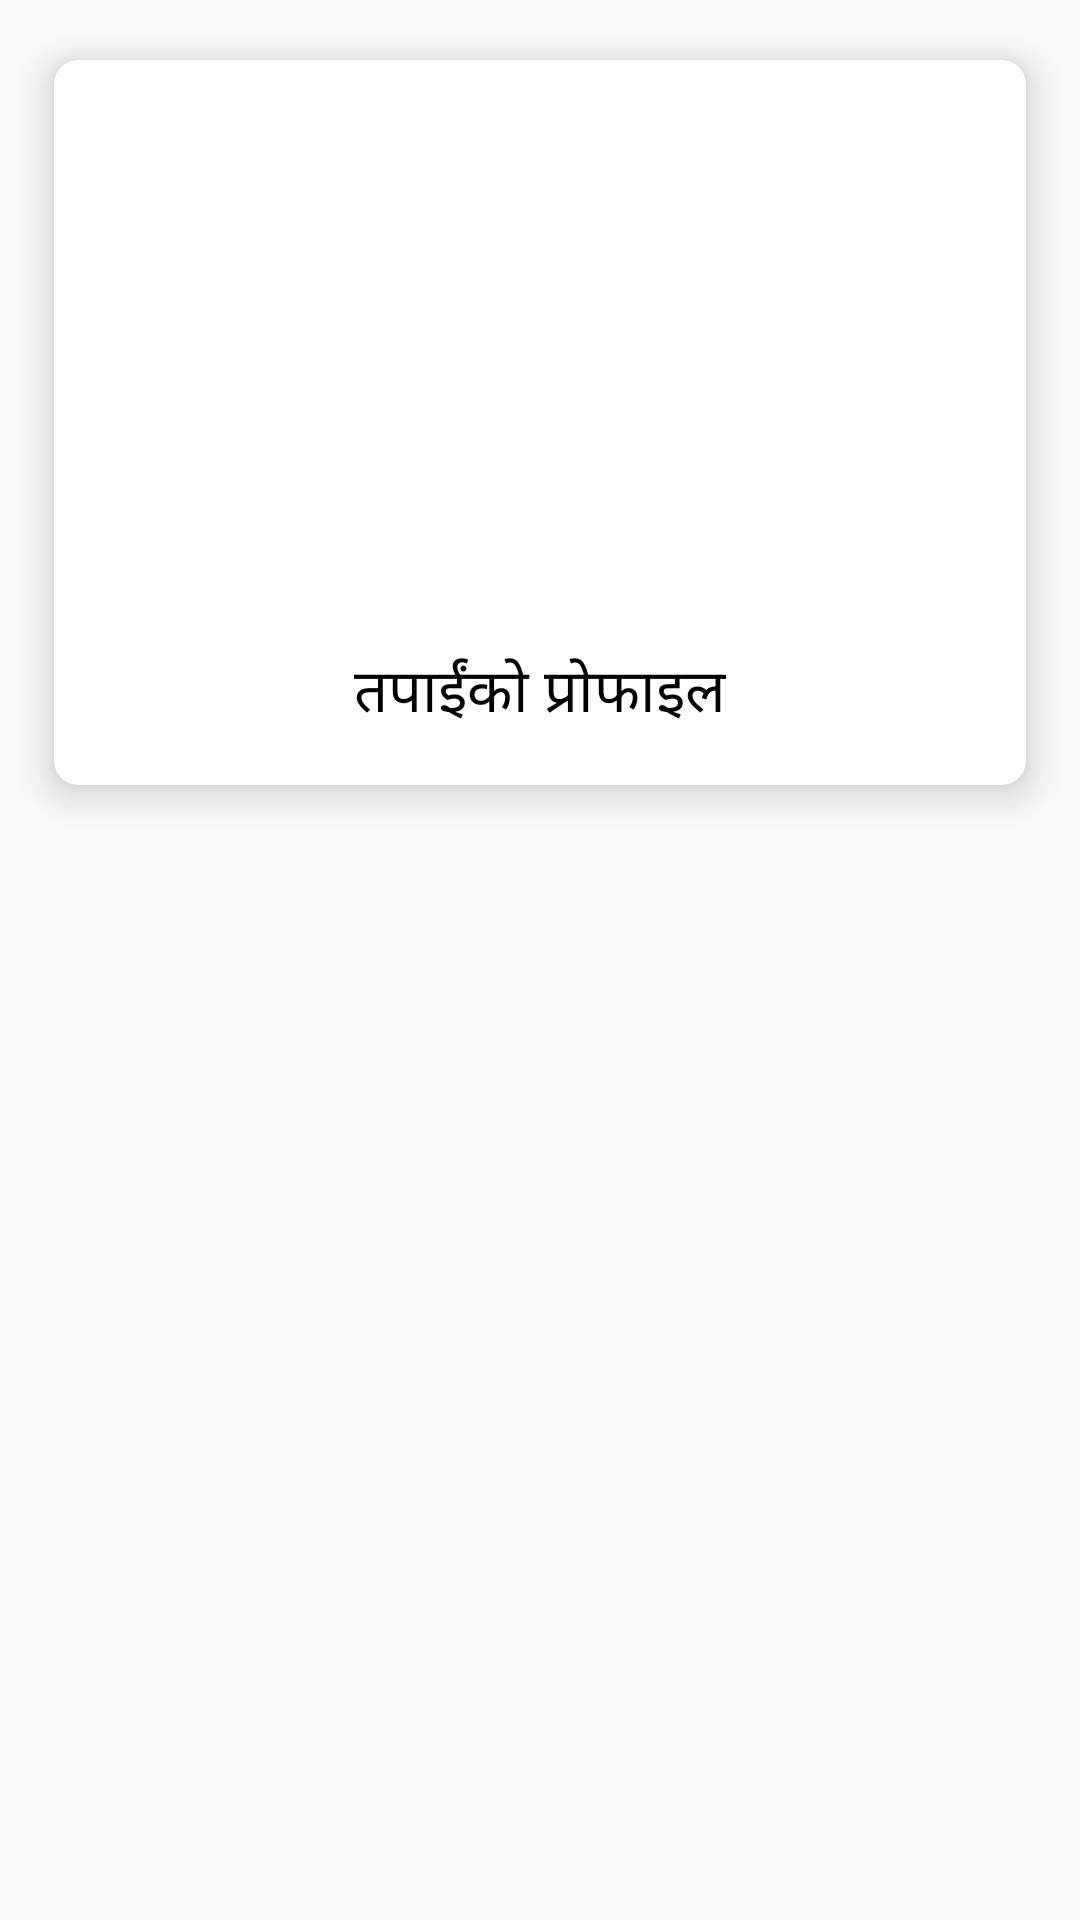

Here is an Android app screen rendered from its layout file. Give the layout XML and the strings, colors and styles it references.
<!-- AndroidManifest.xml: application theme AppTheme -->
<!-- res/layout/techinfoview.xml -->
<?xml version="1.0" encoding="utf-8"?>
<ScrollView xmlns:android="http://schemas.android.com/apk/res/android"
    android:layout_width="match_parent"
    android:layout_height="wrap_content"
    xmlns:app="http://schemas.android.com/apk/res-auto">

    <GridLayout
        android:columnCount="2"
        android:rowCount="3"
        android:alignmentMode="alignMargins"
        android:columnOrderPreserved="true"
        android:layout_width="match_parent"
        android:layout_height="wrap_content">

        <androidx.cardview.widget.CardView
            android:layout_width="wrap_content"
            android:layout_height="wrap_content"
            android:layout_columnWeight="1"
            android:layout_rowWeight="1"
            app:civ_border_color="#FF000000"
            app:cardElevation="8dp"
            android:layout_marginTop="20dp"
            app:cardCornerRadius="8dp"
            android:background="@color/colorAccent"
            android:layout_margin="18dp">

            <LinearLayout
                android:orientation="vertical"
                android:padding="16dp"
                android:gravity="center"
                android:layout_width="match_parent"
                android:layout_height="match_parent">
                <ImageView
                    android:id="@+id/imgtech"
                    android:src="@drawable/profile"
                    android:scaleType="centerCrop"
                    android:layout_width="fill_parent"
                    android:layout_height="165dp" />
                <TextView
                    android:id="@+id/tvTechTitle"
                    android:textColor="#000000"
                    android:layout_marginTop="15dp"
                    android:textSize="20sp"
                    android:text="तपाईंको प्रोफाइल"
                    android:layout_width="wrap_content"
                    android:layout_height="wrap_content"/>
            </LinearLayout>
        </androidx.cardview.widget.CardView>

    </GridLayout>


</ScrollView>
<!-- resources referenced by this layout -->
<resources>
  <color name="colorAccent">#03DAC5</color>
  <style name="AppTheme" parent="Theme.AppCompat.Light.NoActionBar">
          
          <item name="colorPrimary">@color/colorPrimary</item>
  
          <item name="colorAccent">@color/colorAccent</item>
      </style>
  <color name="colorPrimary">#6200EE</color>
</resources>
